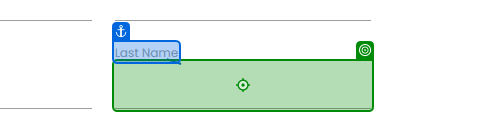
Task: Robotic Enterprise Framework
Workflow: Process

Step 1: type "[in_TransactionItem.SpecificContent("Last Name ").ToString]" into the text box in window 'Rpa Challenge' (chrome.exe)

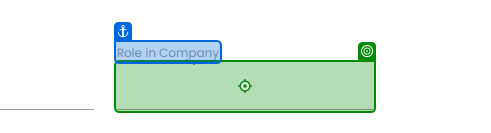
Step 2: type "[in_TransactionItem.SpecificContent("Role in Company").ToString]" into the text box in window 'Rpa Challenge' (chrome.exe)

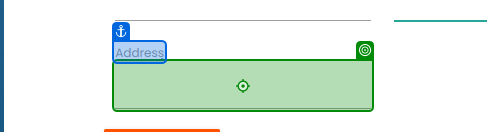
Step 3: type "[in_TransactionItem.SpecificContent("Address").ToString]" into the text box in window 'Rpa Challenge' (chrome.exe)

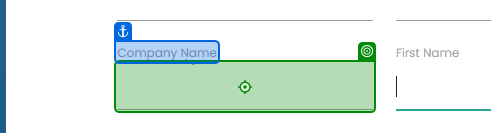
Step 4: type "[in_TransactionItem.SpecificContent("Company Name").ToString]" into the text box '4QCdB' in window 'Rpa Challenge' (chrome.exe)

Step 5: type "[in_TransactionItem.SpecificContent("Email").ToString]" into the text box in window 'Rpa Challenge' (chrome.exe) (no picture)

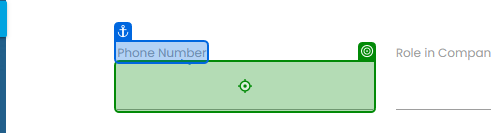
Step 6: type "[in_TransactionItem.SpecificContent("Phone Number").ToString]" into the text box in window 'Rpa Challenge' (chrome.exe)

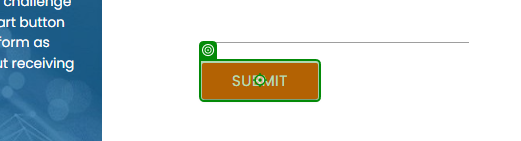
Step 7: click on the text box in window 'Rpa Challenge' (chrome.exe)
